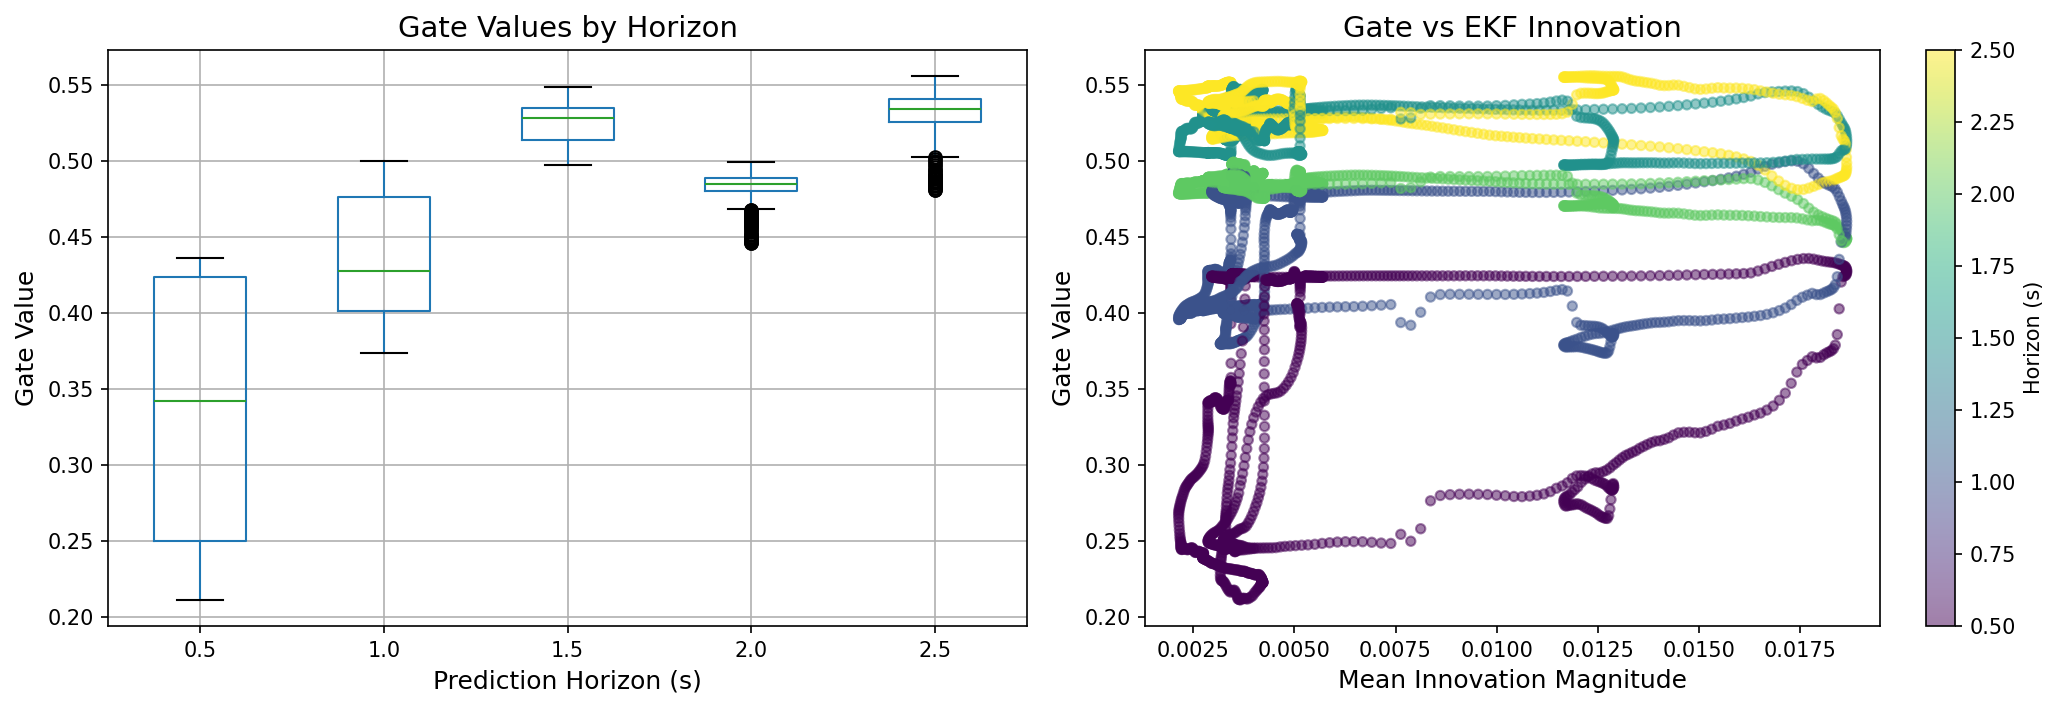

The data file committed next to this chart (first rows):
batch, sample, horizon_sec, gate_value, mean_innovation, max_innovation
0, 0, 0.5, 0.422, 0.003768, 0.05604
0, 0, 1.0, 0.4746, 0.003768, 0.05604
0, 0, 1.5, 0.541, 0.003768, 0.05604
0, 0, 2.0, 0.4911, 0.003768, 0.05604
0, 0, 2.5, 0.5253, 0.003768, 0.05604
0, 1, 0.5, 0.4219, 0.003593, 0.05439
0, 1, 1.0, 0.4739, 0.003593, 0.05439
0, 1, 1.5, 0.5403, 0.003593, 0.05439
0, 1, 2.0, 0.4908, 0.003593, 0.05439
0, 1, 2.5, 0.5256, 0.003593, 0.05439
0, 2, 0.5, 0.4219, 0.003563, 0.05434
0, 2, 1.0, 0.4739, 0.003563, 0.05434
0, 2, 1.5, 0.5404, 0.003563, 0.05434
0, 2, 2.0, 0.4908, 0.003563, 0.05434
0, 2, 2.5, 0.5255, 0.003563, 0.05434
0, 3, 0.5, 0.4219, 0.0033, 0.01943
0, 3, 1.0, 0.4739, 0.0033, 0.01943
0, 3, 1.5, 0.5405, 0.0033, 0.01943
0, 3, 2.0, 0.4908, 0.0033, 0.01943
0, 3, 2.5, 0.5253, 0.0033, 0.01943
0, 4, 0.5, 0.4219, 0.003317, 0.01952
0, 4, 1.0, 0.4742, 0.003317, 0.01952
0, 4, 1.5, 0.5409, 0.003317, 0.01952
0, 4, 2.0, 0.491, 0.003317, 0.01952
0, 4, 2.5, 0.525, 0.003317, 0.01952
0, 5, 0.5, 0.4219, 0.003337, 0.01957
0, 5, 1.0, 0.4743, 0.003337, 0.01957
0, 5, 1.5, 0.5412, 0.003337, 0.01957
0, 5, 2.0, 0.4911, 0.003337, 0.01957
0, 5, 2.5, 0.5248, 0.003337, 0.01957
0, 6, 0.5, 0.4219, 0.003356, 0.01956
0, 6, 1.0, 0.4743, 0.003356, 0.01956
0, 6, 1.5, 0.5413, 0.003356, 0.01956
0, 6, 2.0, 0.4911, 0.003356, 0.01956
0, 6, 2.5, 0.5247, 0.003356, 0.01956
0, 7, 0.5, 0.4219, 0.003376, 0.01938
0, 7, 1.0, 0.4743, 0.003376, 0.01938
0, 7, 1.5, 0.5414, 0.003376, 0.01938
0, 7, 2.0, 0.4911, 0.003376, 0.01938
0, 7, 2.5, 0.5245, 0.003376, 0.01938
0, 8, 0.5, 0.4218, 0.003397, 0.01883
0, 8, 1.0, 0.4742, 0.003397, 0.01883
0, 8, 1.5, 0.5414, 0.003397, 0.01883
0, 8, 2.0, 0.4911, 0.003397, 0.01883
0, 8, 2.5, 0.5244, 0.003397, 0.01883
0, 9, 0.5, 0.4218, 0.003419, 0.01767
0, 9, 1.0, 0.4739, 0.003419, 0.01767
0, 9, 1.5, 0.5412, 0.003419, 0.01767
0, 9, 2.0, 0.491, 0.003419, 0.01767
0, 9, 2.5, 0.5245, 0.003419, 0.01767
0, 10, 0.5, 0.4217, 0.003422, 0.01764
0, 10, 1.0, 0.4734, 0.003422, 0.01764
0, 10, 1.5, 0.5407, 0.003422, 0.01764
0, 10, 2.0, 0.4908, 0.003422, 0.01764
0, 10, 2.5, 0.5247, 0.003422, 0.01764
0, 11, 0.5, 0.4217, 0.003359, 0.00725
0, 11, 1.0, 0.4727, 0.003359, 0.00725
0, 11, 1.5, 0.5401, 0.003359, 0.00725
0, 11, 2.0, 0.4905, 0.003359, 0.00725
0, 11, 2.5, 0.5249, 0.003359, 0.00725
... 6,340 more rows
